Run: headless pygame with SDL's dummy video driver; simulated clock (each Clock.tick advances the game by its frame time, no real sleeping); random seed 0; keys injected as events and as key.get_pressed() state; no mouse input.
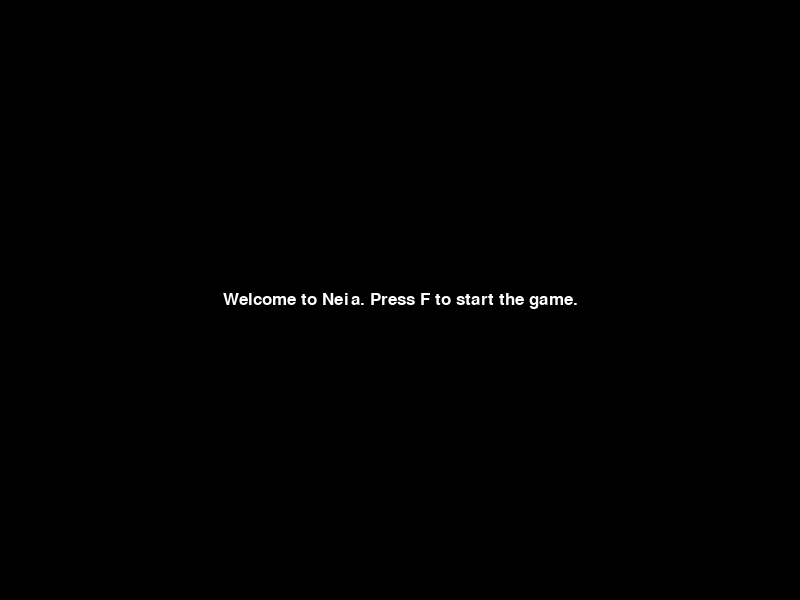
Frame 1 of 4 · flips 1–60 · no input
Frame 2 of 4 · flips 61–180 · tapped SPACE, RETURN · held RIGHT (→), D · screen unchanged from frame 1, image omitted
Frame 3 of 4 · flips 181–300 · held DOWN (↓), S · screen unchanged from frame 2, image omitted
Frame 4 of 4 · flips 301–420 · held LEFT (←), A, UP (↑), W · screen unchanged from frame 3, image omitted

The pygame program that drew these frames:

# Imports the necessary modules
import pygame
import sys
import os
import time
import random
import math

# Initializes the pygame module
pygame.init()
# Sets the screen size
screen_size = (800, 600)
# Sets the screen size to the screen_size variable
screen = pygame.display.set_mode(screen_size)

#setting the besic stuff
pygame.display.set_caption("Neia")
background_color = (0, 0, 0)
font = pygame.font.SysFont(None, 25)

# variables 
textworld = ""

while True:
    textworld = "Welcome to Neia. Press F to start the game."
    pygame.event.get()
    # Sets the screen to the background color
    screen.fill(background_color)
    # Sets the text to the font variable
    text = font.render( textworld , True, (255, 255, 255))
    # Sets the text position to the middle of the screen
    text_rect = text.get_rect()
    text_rect.center = (screen_size[0] // 2, screen_size[1] // 2)
    # Draws the text to the screen
    screen.blit(text, text_rect)
    # Updates the screen
    pygame.display.update()

    # Checks if the user presses the F key
    if pygame.key.get_pressed()[pygame.K_f]:
        main()

    def main():
        textworld = "totally hello world!"
        text = font.render( textworld, True, (255, 255, 255))
        screen.blit(text, text_rect)
        # Updates the screen
        pygame.display.update()
